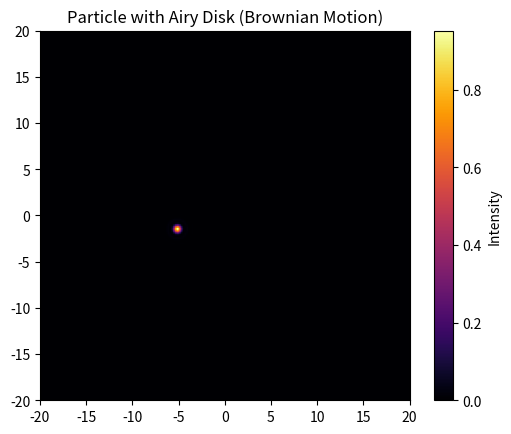

This chart was generated by the following Python code: (Note: this script raises an exception after producing the figure.)
import numpy as np
import matplotlib.pyplot as plt
from scipy.special import j1  # Bessel function
import matplotlib.animation as animation
# Parameters
num_frames = 100
time_step = 0.1  # Time interval between steps
D = 1.0  # Diffusion coefficient

# Simulate Brownian motion
np.random.seed(42)  # For reproducibility
displacements = np.sqrt(2 * D * time_step) * np.random.randn(num_frames, 2)  # Random x, y displacements
positions = np.cumsum(displacements, axis=0)  # Cumulative sum gives position


def airy_disk(x, y, cx, cy, k=5, I0=1):
    r = np.sqrt((x - cx)**2 + (y - cy)**2)
    epsilon = 1e-10  # To avoid division by zero
    k_r = k * r + epsilon
    return I0 * (2 * j1(k_r) / k_r)**2


# Grid setup
size = 200
extent = 20
x = np.linspace(-extent, extent, size)
y = np.linspace(-extent, extent, size)
X, Y = np.meshgrid(x, y)

# Create frames
frames = []
for cx, cy in positions:
    frame = airy_disk(X, Y, cx, cy)
    frames.append(frame)


fig, ax = plt.subplots()
ax.set_title("Particle with Airy Disk (Brownian Motion)")
ax.set_xlim(-extent, extent)
ax.set_ylim(-extent, extent)
ax.set_aspect('equal')

# Initialize plot
img = ax.imshow(frames[0], extent=(-extent, extent, -extent, extent), cmap='inferno', animated=True)
cb = plt.colorbar(img, ax=ax, label='Intensity')

# Update function
def update(frame):
    img.set_array(frame)
    return img,

# Animation
ani = animation.FuncAnimation(fig, update, frames=frames, interval=50, blit=True)
ani.save("particle_brownian_motion.mp4", fps=30, writer="")
plt.show()
